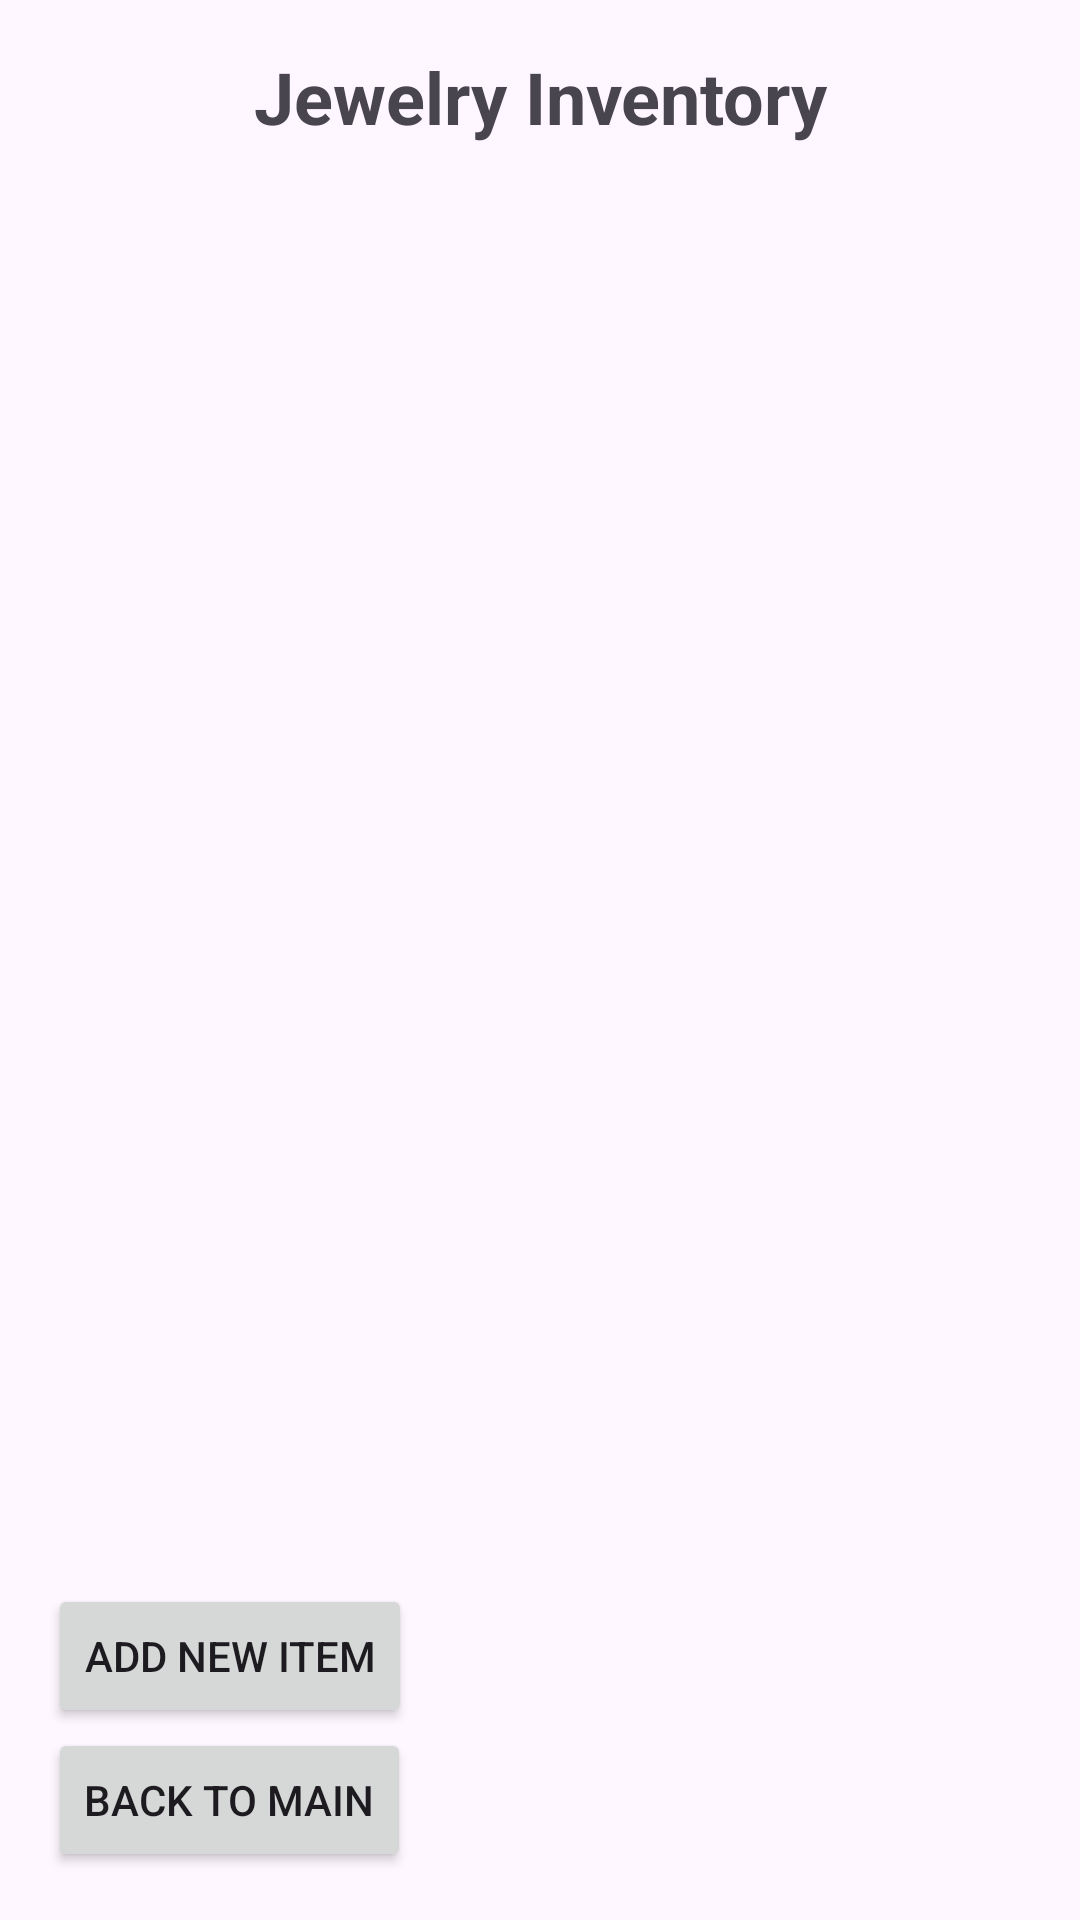

Write the Android layout XML for this screen, with the resource values it uses.
<!-- AndroidManifest.xml: application theme Theme.Jahmed9Project2 -->
<!-- res/layout/activity_main_manage_inventory.xml -->
<?xml version="1.0" encoding="utf-8"?>
<LinearLayout
    xmlns:android="http://schemas.android.com/apk/res/android"
    android:orientation="vertical"
    android:layout_width="match_parent"
    android:layout_height="match_parent"
    android:padding="16dp">

    <TextView
        android:id="@+id/inventory_title"
        android:layout_width="match_parent"
        android:layout_height="wrap_content"
        android:text="Jewelry Inventory"
        android:textSize="24sp"
        android:textStyle="bold"
        android:gravity="center"
        android:paddingBottom="12dp" />

    <ListView
        android:id="@+id/inventory_list"
        android:layout_width="match_parent"
        android:layout_height="0dp"
        android:layout_weight="1"
        android:divider="@android:color/darker_gray"
        android:dividerHeight="1dp" />

    <Button
        android:id="@+id/add_item_button"
        android:layout_width="wrap_content"
        android:layout_height="wrap_content"
        android:text="Add New Item"
        android:padding="12dp"
        android:onClick="goToAddItemActivity" />

    <Button
        android:id="@+id/back_button"
        android:layout_width="wrap_content"
        android:layout_height="wrap_content"
        android:text="Back to Main"
        android:padding="12dp"
        android:onClick="goBack" />



</LinearLayout>
<!-- resources referenced by this layout -->
<resources>
  <style name="Theme.Jahmed9Project2" parent="Base.Theme.Jahmed9Project2" />
  <style name="Base.Theme.Jahmed9Project2" parent="Theme.Material3.DayNight.NoActionBar">
          
          
      </style>
</resources>
